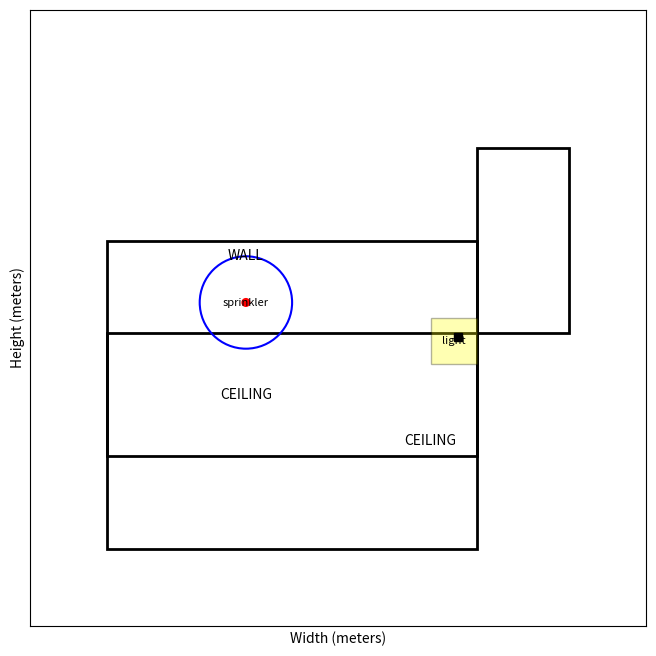

The script that saved this image:
import matplotlib.pyplot as plt
import matplotlib.patches as patches

# Create the figure and axis
fig, ax = plt.subplots(figsize=(8, 8))

# Add the outer walls using Rectangle (L-shaped room layout)
outer_wall_1 = patches.Rectangle((0, 0), 4.8, 4, edgecolor='black', facecolor='none', linewidth=2)
outer_wall_2 = patches.Rectangle((4.8, 2.8), 1.2, 2.4, edgecolor='black', facecolor='none', linewidth=2)

# Add the inner wall to separate rooms
inner_wall = patches.Rectangle((0, 1.2), 4.8, 1.6, edgecolor='black', facecolor='none', linewidth=2)

# Add the room elements like sprinklers and lights
# Sprinkler (drawn as a circle)
sprinkler = patches.Circle((1.8, 3.2), 0.6, edgecolor='blue', facecolor='none', linewidth=1.5)
sprinkler_center = patches.Circle((1.8, 3.2), 0.05, color='red')  # Center of the sprinkler

# Light (drawn as a square)
light = patches.Rectangle((4.2, 2.4), 0.6, 0.6, edgecolor='black', facecolor='yellow', alpha=0.3)
light_center = patches.Rectangle((4.5, 2.7), 0.1, 0.1, color='black')  # Center of the light

# Add patches to the plot
ax.add_patch(outer_wall_1)
ax.add_patch(outer_wall_2)
ax.add_patch(inner_wall)
ax.add_patch(sprinkler)
ax.add_patch(sprinkler_center)
ax.add_patch(light)
ax.add_patch(light_center)

# Add text annotations
ax.text(1.8, 3.8, 'WALL', ha='center', va='center')
ax.text(1.8, 2.0, 'CEILING', ha='center', va='center')
ax.text(4.2, 1.4, 'CEILING', ha='center', va='center')
ax.text(1.8, 3.2, 'sprinkler', ha='center', va='center', fontsize=8)
ax.text(4.5, 2.7, 'light', ha='center', va='center', fontsize=8)

# Set limits and aspect ratio
ax.set_xlim(-1, 7)
ax.set_ylim(-1, 7)
ax.set_aspect('equal')

# Display grid lines to represent the ceiling tiles
ax.grid(True, which='both', linestyle='--', linewidth=0.5)

# Add axis labels
ax.set_xlabel('Width (meters)')
ax.set_ylabel('Height (meters)')

# Hide axis ticks
ax.set_xticks([])
ax.set_yticks([])

# Show the plot
plt.show()
